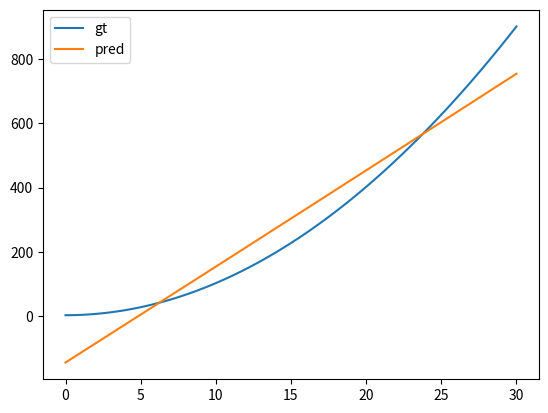

The matplotlib source for this figure:
import numpy as np
import matplotlib.pyplot as plt
"""
implementation of Locally weighted linear regression in http://cs229.stanford.edu/notes/cs229-notes1.pdf
"""
class LocallyWeightedLinearRegression:
    def __init__(self,tau):
        self.tau=tau
        self.w=None

    def fit_predict(self,X,y,checkpoint_x):
        m = X.shape[0]
        self.n_features = X.shape[1]
        extra = np.ones((m,))
        X = np.c_[X, extra]
        checkpoint_x=np.r_[checkpoint_x,1]
        self.X=X
        self.y=y
        self.checkpoint_x=checkpoint_x
        weight=np.zeros((m,))
        for i in range(m):
            weight[i]=np.exp(-(X[i]-checkpoint_x).dot((X[i]-checkpoint_x).T)/(2*(self.tau**2)))
        weight_matrix=np.diag(weight)
        self.w=np.linalg.inv(X.T.dot(weight_matrix).dot(X)).dot(X.T).dot(weight_matrix).dot(y)
        return checkpoint_x.dot(self.w)

    def fit_transform(self,X,y,checkArray):
        m=len(y)
        preds=[]
        for i in range(m):
            preds.append(self.fit_predict(X,y,checkArray[i]))
        return np.array(preds)


if __name__=='__main__':
    X=np.linspace(0,30,100)
    y=X**2+2
    X=X.reshape(-1,1)
    lr=LocallyWeightedLinearRegression(tau=100)
    y_pred=lr.fit_transform(X,y,X)
    plt.plot(X,y,label='gt')
    plt.plot(X,y_pred,label='pred')
    plt.legend()
    plt.show()

